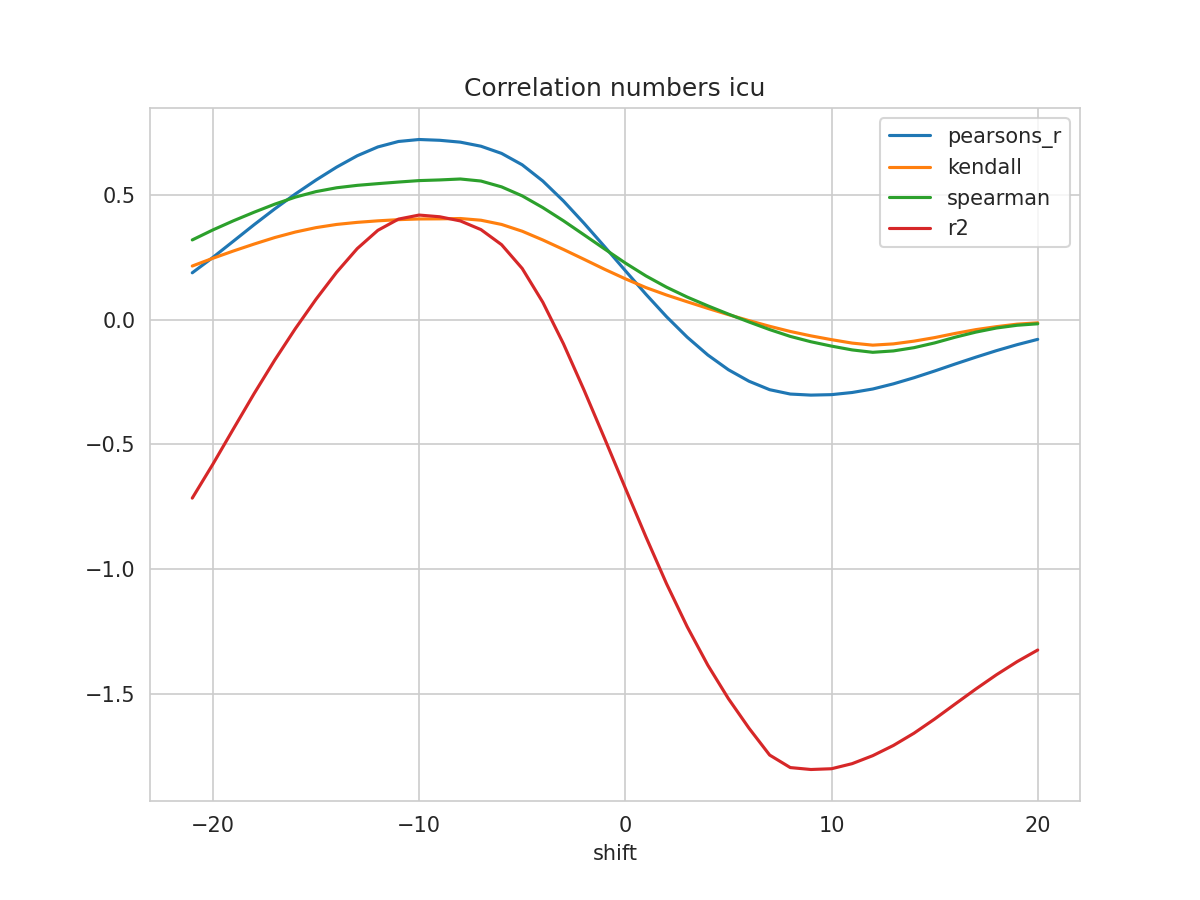

Values plotted in this chart, from the file beside it:
shift, N, pearsons_r, kendall, spearman, mse, explained_variance_score, r2, rmse
-21, 359, 0.1871, 0.2143, 0.3187, 0.1421, -0.7095, -0.7152, 0.377
-20, 360, 0.2488, 0.2454, 0.3588, 0.1315, -0.5744, -0.5792, 0.3626
-19, 361, 0.3141, 0.2746, 0.3955, 0.1202, -0.4333, -0.4372, 0.3467
-18, 362, 0.3798, 0.3023, 0.4298, 0.1087, -0.2932, -0.2965, 0.3297
-17, 363, 0.4431, 0.3283, 0.462, 0.09754, -0.1595, -0.1623, 0.3123
-16, 364, 0.5027, 0.3504, 0.4902, 0.08701, -0.03394, -0.03628, 0.295
-15, 365, 0.5585, 0.368, 0.5122, 0.07716, 0.08303, 0.08106, 0.2778
-14, 366, 0.6103, 0.3808, 0.5276, 0.06803, 0.1909, 0.1893, 0.2608
-13, 367, 0.6558, 0.3891, 0.5373, 0.06001, 0.2854, 0.2841, 0.245
-12, 368, 0.6912, 0.3952, 0.5441, 0.05379, 0.3582, 0.3572, 0.2319
-11, 369, 0.713, 0.3999, 0.5505, 0.04994, 0.4029, 0.4022, 0.2235
-10, 370, 0.7209, 0.4027, 0.5564, 0.04848, 0.4189, 0.4183, 0.2202
-9, 371, 0.7178, 0.4031, 0.559, 0.04894, 0.412, 0.4115, 0.2212
-8, 371, 0.7103, 0.4045, 0.5628, 0.05017, 0.3954, 0.3948, 0.224
-7, 371, 0.694, 0.3977, 0.5546, 0.05294, 0.3607, 0.3601, 0.2301
-6, 371, 0.6652, 0.3807, 0.5312, 0.05789, 0.3004, 0.2996, 0.2406
-5, 371, 0.6196, 0.3536, 0.4952, 0.06575, 0.2052, 0.2044, 0.2564
-4, 371, 0.5547, 0.3186, 0.4481, 0.07694, 0.06986, 0.06903, 0.2774
-3, 371, 0.4747, 0.2806, 0.3954, 0.09072, -0.09644, -0.09719, 0.3012
-2, 371, 0.3853, 0.2411, 0.339, 0.1062, -0.2823, -0.2829, 0.3258
-1, 371, 0.2914, 0.201, 0.2823, 0.1224, -0.4769, -0.4773, 0.3499
0, 371, 0.1957, 0.1631, 0.2263, 0.139, -0.6746, -0.6749, 0.3728
1, 371, 0.1012, 0.1279, 0.1747, 0.1554, -0.8704, -0.8705, 0.3942
2, 371, 0.01121, 0.0981, 0.1294, 0.1709, -1.058, -1.058, 0.4133
3, 371, -0.07057, 0.07112, 0.08998, 0.1848, -1.23, -1.23, 0.4299
4, 371, -0.142, 0.04472, 0.05486, 0.1968, -1.384, -1.384, 0.4436
5, 371, -0.2011, 0.01953, 0.02173, 0.2062, -1.518, -1.518, 0.4541
6, 371, -0.2472, -0.004404, -0.009904, 0.2125, -1.636, -1.637, 0.461
7, 371, -0.281, -0.02716, -0.04029, 0.2158, -1.742, -1.744, 0.4646
8, 371, -0.2985, -0.04783, -0.0676, 0.218, -1.791, -1.794, 0.4669
9, 371, -0.3027, -0.06539, -0.08903, 0.2189, -1.798, -1.802, 0.4678
10, 371, -0.3009, -0.08066, -0.1065, 0.2186, -1.795, -1.799, 0.4675
11, 371, -0.2923, -0.09443, -0.1217, 0.2174, -1.774, -1.779, 0.4662
12, 371, -0.2783, -0.1026, -0.1313, 0.2152, -1.741, -1.747, 0.4639
13, 371, -0.2576, -0.0976, -0.1258, 0.2115, -1.701, -1.706, 0.4599
14, 371, -0.2332, -0.08659, -0.1127, 0.2071, -1.652, -1.657, 0.4551
15, 371, -0.2062, -0.07241, -0.0937, 0.2025, -1.595, -1.6, 0.45
16, 371, -0.178, -0.05564, -0.07078, 0.1978, -1.535, -1.54, 0.4448
17, 371, -0.1507, -0.04046, -0.05043, 0.1934, -1.475, -1.48, 0.4397
18, 371, -0.1246, -0.02854, -0.03397, 0.1891, -1.417, -1.423, 0.4349
19, 371, -0.1007, -0.01856, -0.02299, 0.1852, -1.365, -1.37, 0.4303
20, 371, -0.07944, -0.01324, -0.01707, 0.1817, -1.318, -1.324, 0.4263
